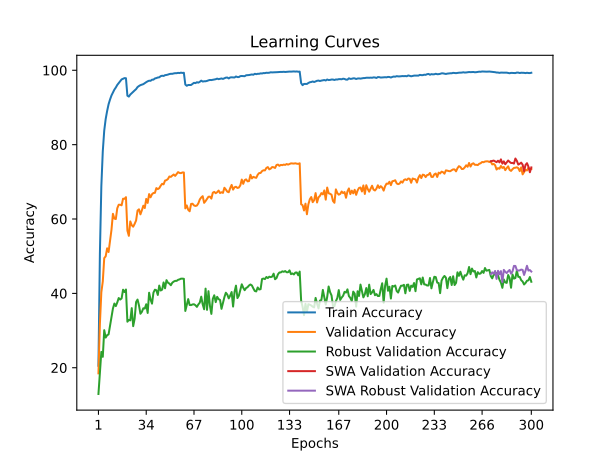

Source data for this figure (header and first rows):
time; train_accuracy; train_loss; valid_accuracy; valid_loss; valid_accuracy_robust; valid_accuracy_swa; valid_accuracy_robust_swa
21,8019; 20,5460; 3,5404; 18,4900; 3,8634; 12,9448; 18,4900; 12,9448
42,8243; 50,7240; 2,4078; 31,7900; 3,5270; 18,7931; 31,7900; 18,7931
62,7513; 68,8420; 1,8449; 40,3100; 3,2231; 24,2621; 40,3100; 24,2621
83,2990; 78,2160; 1,5653; 43,2100; 3,1517; 22,9379; 43,2100; 22,9379
102,8059; 83,7820; 1,3960; 49,4900; 2,7859; 30,1034; 49,4900; 30,1034
123,7696; 86,9000; 1,2942; 49,9700; 2,8292; 28,1172; 49,9700; 28,1172
144,2380; 89,0440; 1,2247; 52,1200; 2,7035; 28,7517; 52,1200; 28,7517
164,6354; 90,8620; 1,1670; 51,1300; 2,8028; 28,9655; 51,1300; 28,9655
186,2811; 92,1340; 1,1250; 53,9800; 2,6510; 31,3172; 53,9800; 31,3172
207,3236; 93,2220; 1,0836; 57,0900; 2,4864; 33,6552; 57,0900; 33,6552
228,0141; 93,9900; 1,0531; 61,4000; 2,2976; 35,9241; 61,4000; 35,9241
248,7484; 94,8000; 1,0249; 60,1200; 2,4452; 37,2690; 60,1200; 37,2690
269,6515; 95,3720; 1,0023; 59,9900; 2,4477; 36,5793; 59,9900; 36,5793
290,0809; 96,0620; 0,9792; 62,8900; 2,2571; 37,5586; 62,8900; 37,5586
310,5388; 96,5400; 0,9607; 63,8400; 2,2580; 38,7517; 63,8400; 38,7517
330,4739; 97,0200; 0,9438; 63,8400; 2,2083; 38,3310; 63,8400; 38,3310
351,1295; 97,5460; 0,9307; 63,6900; 2,2426; 38,6483; 63,6900; 38,6483
371,7465; 97,7040; 0,9206; 65,4600; 2,1503; 40,9862; 65,4600; 40,9862
392,5530; 97,8960; 0,9149; 65,4300; 2,1573; 40,3586; 65,4300; 40,3586
413,4152; 97,8620; 0,9129; 65,8800; 2,1407; 41,0414; 65,8800; 41,0414
434,4451; 93,1740; 1,0672; 56,8800; 2,5030; 32,3862; 56,8800; 32,3862
456,1956; 92,9240; 1,0697; 55,4800; 2,5756; 32,8690; 55,4800; 32,8690
477,3807; 93,4800; 1,0543; 59,3500; 2,3613; 32,7379; 59,3500; 32,7379
497,8727; 93,8660; 1,0393; 58,3300; 2,4777; 36,0345; 58,3300; 36,0345
518,8230; 94,2060; 1,0277; 57,9300; 2,4819; 31,1793; 57,9300; 31,1793
539,3974; 94,5840; 1,0095; 58,7000; 2,4143; 33,1793; 58,7000; 33,1793
559,6117; 94,9280; 0,9949; 59,6000; 2,3518; 37,6621; 59,6000; 37,6621
580,5831; 95,4840; 0,9791; 62,2700; 2,2696; 38,3379; 62,2700; 38,3379
601,8672; 95,7720; 0,9710; 62,6100; 2,3180; 36,7586; 62,6100; 36,7586
623,0177; 96,0040; 0,9576; 61,2600; 2,2778; 34,5241; 61,2600; 34,5241
644,4945; 96,1400; 0,9523; 62,3500; 2,1868; 35,0345; 62,3500; 35,0345
666,3497; 96,2740; 0,9452; 63,5800; 2,2280; 36,0000; 63,5800; 36,0000
687,3560; 96,5640; 0,9346; 62,9500; 2,1900; 35,9103; 62,9500; 35,9103
708,7917; 96,8060; 0,9258; 65,4100; 2,0754; 37,0759; 65,4100; 37,0759
729,8727; 97,0400; 0,9177; 64,3300; 2,1255; 34,7379; 64,3300; 34,7379
750,5997; 97,1960; 0,9100; 66,7000; 2,0536; 40,1724; 66,7000; 40,1724
770,8986; 97,1700; 0,9072; 65,8400; 2,0585; 38,3172; 65,8400; 38,3172
791,7527; 97,4720; 0,8996; 66,6700; 2,0986; 37,2414; 66,6700; 37,2414
812,8285; 97,4840; 0,8964; 67,0000; 2,0420; 40,2138; 67,0000; 40,2138
833,3160; 97,8040; 0,8870; 67,0400; 2,0387; 40,9931; 67,0400; 40,9931
855,0371; 97,9040; 0,8812; 68,3200; 1,9468; 40,8483; 68,3200; 40,8483
875,6733; 98,0580; 0,8759; 68,0400; 1,9540; 39,5793; 68,0400; 39,5793
896,8111; 98,1080; 0,8729; 68,2900; 1,9305; 42,0966; 68,2900; 42,0966
918,0103; 98,4260; 0,8643; 68,9600; 1,9410; 40,7724; 68,9600; 40,7724
938,4794; 98,5360; 0,8608; 69,4700; 1,9163; 41,0000; 69,4700; 41,0000
958,7684; 98,4700; 0,8588; 69,3300; 1,9198; 42,9448; 69,3300; 42,9448
980,0749; 98,6880; 0,8524; 70,3400; 1,8620; 41,3655; 70,3400; 41,3655
1000,4355; 98,7440; 0,8497; 70,4600; 1,8530; 43,5586; 70,4600; 43,5586
1021,0764; 98,8440; 0,8459; 70,7600; 1,8361; 42,8759; 70,7600; 42,8759
1041,6205; 98,9860; 0,8419; 71,4400; 1,8266; 42,6414; 71,4400; 42,6414
1063,0769; 99,0580; 0,8386; 71,3300; 1,8303; 42,1931; 71,3300; 42,1931
1084,4229; 99,0460; 0,8362; 71,6800; 1,7964; 42,8690; 71,6800; 42,8690
1106,6836; 99,1560; 0,8336; 71,9700; 1,7848; 43,1793; 71,9700; 43,1793
1127,5455; 99,2240; 0,8323; 71,6000; 1,7910; 43,3586; 71,6000; 43,3586
1147,9059; 99,2200; 0,8320; 72,1000; 1,7831; 43,3586; 72,1000; 43,3586
1169,1574; 99,3060; 0,8284; 72,6100; 1,7830; 43,6483; 72,6100; 43,6483
1190,1192; 99,2560; 0,8295; 72,4000; 1,7742; 43,7655; 72,4000; 43,7655
1210,7742; 99,3600; 0,8278; 72,3300; 1,7762; 43,9586; 72,3300; 43,9586
1231,9605; 99,2820; 0,8283; 72,5300; 1,7610; 43,9655; 72,5300; 43,9655
1252,3631; 99,3320; 0,8275; 72,5200; 1,7701; 43,9241; 72,5200; 43,9241
... 240 more rows
